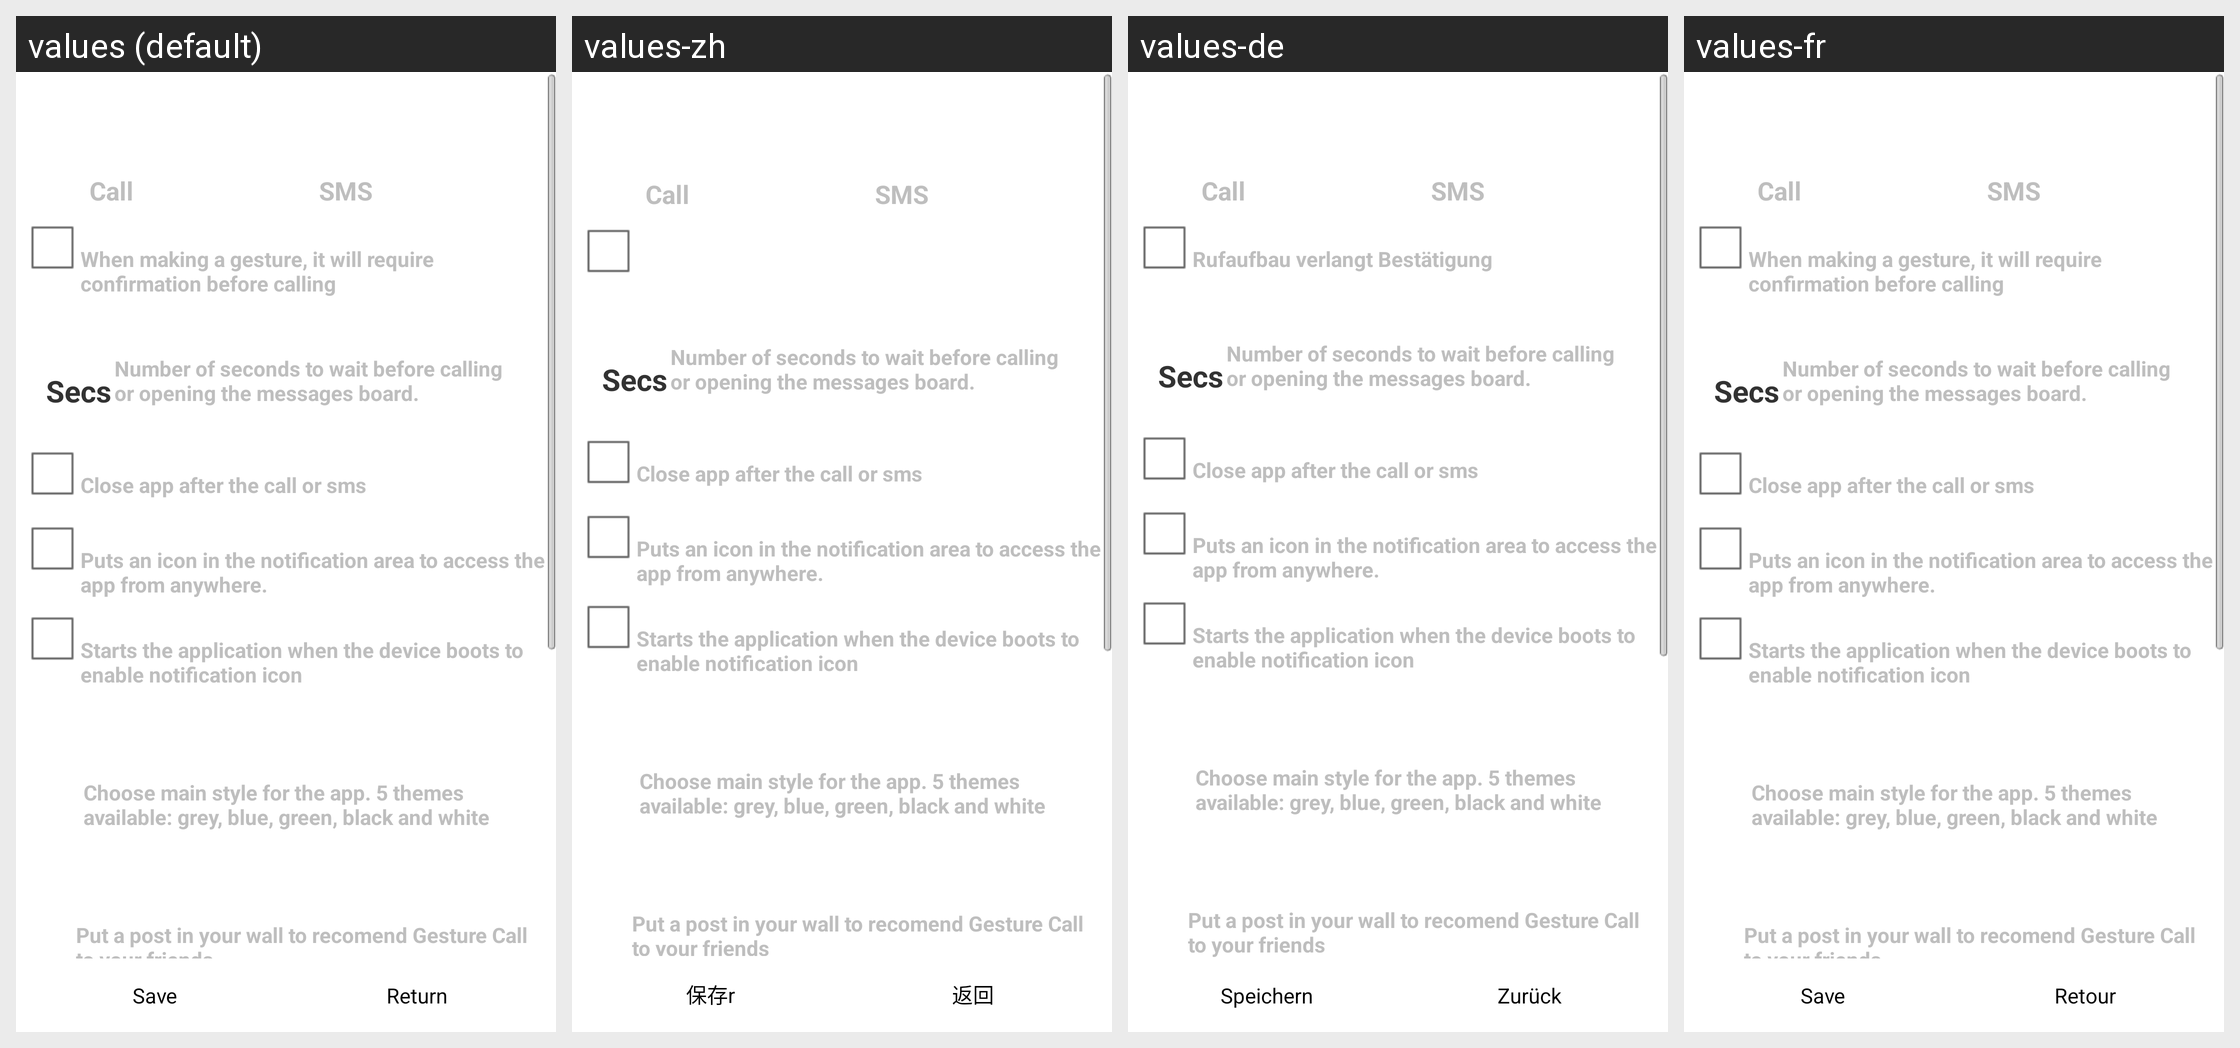

Here is an Android app screen in its default locale and in the app's own translations. Write out the translated-string differences for the strings that appear on this screen.
Android screen res/layout/pref.xml rendered under 4 locales, left to right: values (default), values-zh, values-de, values-fr. Device: Nexus 5 (rendered at 1080×1920; each locale shown at half size, 540×960, under a caption strip naming it); theme android:Theme.Light.NoTitleBar.
Other locales in the repository, not shown: values-ca, values-es, values-it, values-ja, values-ru, values-th.
Strings drawn on this screen, with the default value and each locale's value (text and hints the layout hard-codes, and strings that could not be matched under every locale, appear in the picture but are not listed):

pref_def_action
  values: Default action
  values-zh: Default action  [not translated; the default value is used]
  values-de: Default action  [not translated; the default value is used]
  values-fr: Default action  [not translated; the default value is used]

call
  values: Call
  values-zh: Call  [not translated; the default value is used]
  values-de: Call  [not translated; the default value is used]
  values-fr: Call  [not translated; the default value is used]

sms
  values: SMS
  values-zh: SMS  [not translated; the default value is used]
  values-de: SMS  [not translated; the default value is used]
  values-fr: SMS  [not translated; the default value is used]

pref_ask
  values: Ask before call
  values-zh: 呼叫前询问
  values-de: Rufaufbau Bestätigung
  values-fr: Ask before call  [not translated; the default value is used]

secs
  values: Secs
  values-zh: Secs  [not translated; the default value is used]
  values-de: Secs  [not translated; the default value is used]
  values-fr: Secs  [not translated; the default value is used]

pref_seconds_summary
  values: Number of seconds to wait before calling or opening the messages board.
  values-zh: Number of seconds to wait before calling or opening the messages board.  [not translated; the default value is used]
  values-de: Number of seconds to wait before calling or opening the messages board.  [not translated; the default value is used]
  values-fr: Number of seconds to wait before calling or opening the messages board.  [not translated; the default value is used]

pref_exit_after_call
  values: Exit after call
  values-zh: Exit after call  [not translated; the default value is used]
  values-de: Exit after call  [not translated; the default value is used]
  values-fr: Exit after call  [not translated; the default value is used]

pref_exit_after_call_summary
  values: Close app after the call or sms
  values-zh: Close app after the call or sms  [not translated; the default value is used]
  values-de: Close app after the call or sms  [not translated; the default value is used]
  values-fr: Close app after the call or sms  [not translated; the default value is used]

pref_notification
  values: Use notification icon
  values-zh: Use notification icon  [not translated; the default value is used]
  values-de: Use notification icon  [not translated; the default value is used]
  values-fr: Use notification icon  [not translated; the default value is used]

pref_notification_summary
  values: Puts an icon in the notification area to access the app from anywhere.
  values-zh: Puts an icon in the notification area to access the app from anywhere.  [not translated; the default value is used]
  values-de: Puts an icon in the notification area to access the app from anywhere.  [not translated; the default value is used]
  values-fr: Puts an icon in the notification area to access the app from anywhere.  [not translated; the default value is used]

pref_open_start
  values: Start with device
  values-zh: Start with device  [not translated; the default value is used]
  values-de: Start with device  [not translated; the default value is used]
  values-fr: Start with device  [not translated; the default value is used]

pref_open_start_summary
  values: Starts the application when the device boots to enable notification icon
  values-zh: Starts the application when the device boots to enable notification icon  [not translated; the default value is used]
  values-de: Starts the application when the device boots to enable notification icon  [not translated; the default value is used]
  values-fr: Starts the application when the device boots to enable notification icon  [not translated; the default value is used]

pref_themes_summary
  values: Choose main style for the app. 5 themes available: grey, blue, green, black and white
  values-zh: Choose main style for the app. 5 themes available: grey, blue, green, black and white  [not translated; the default value is used]
  values-de: Choose main style for the app. 5 themes available: grey, blue, green, black and white  [not translated; the default value is used]
  values-fr: Choose main style for the app. 5 themes available: grey, blue, green, black and white  [not translated; the default value is used]

sharefacebook_sub
  values: Put a post in your wall to recomend Gesture Call to your friends
  values-zh: Put a post in your wall to recomend Gesture Call to your friends  [not translated; the default value is used]
  values-de: Put a post in your wall to recomend Gesture Call to your friends  [not translated; the default value is used]
  values-fr: Put a post in your wall to recomend Gesture Call to your friends  [not translated; the default value is used]

button_save
  values: Save
  values-zh: 保存r
  values-de: Speichern
  values-fr: Save  [not translated; the default value is used]

button_volver
  values: Return
  values-zh: 返回
  values-de: Zurück
  values-fr: Retour
